Image classification data set "PBC_balanced_notebook" (AslihanINAN/PBCNet-SE-MBConv on GitHub). Class labels (7): basophil, eosinophil, erythroblast, lymphocyte, monocyte, neutrophil, platelet.

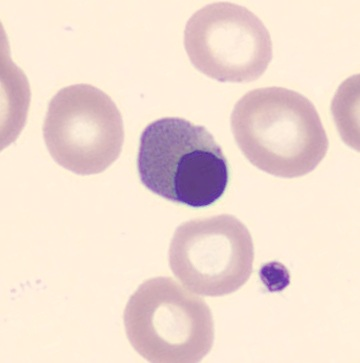
Label: erythroblast

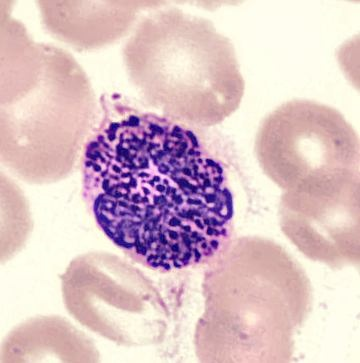
Label: basophil

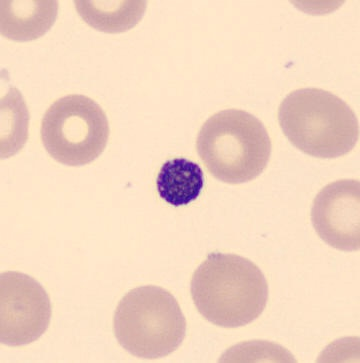
Label: platelet

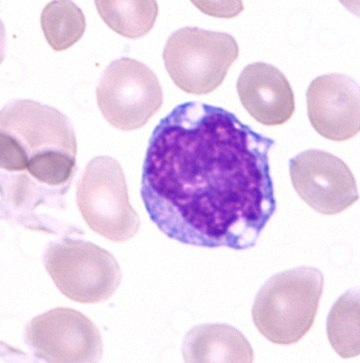
Label: monocyte

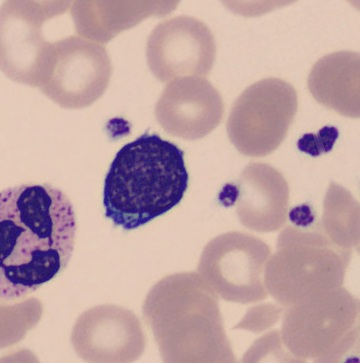
Label: lymphocyte

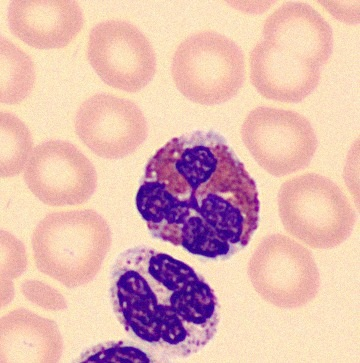
Label: eosinophil
